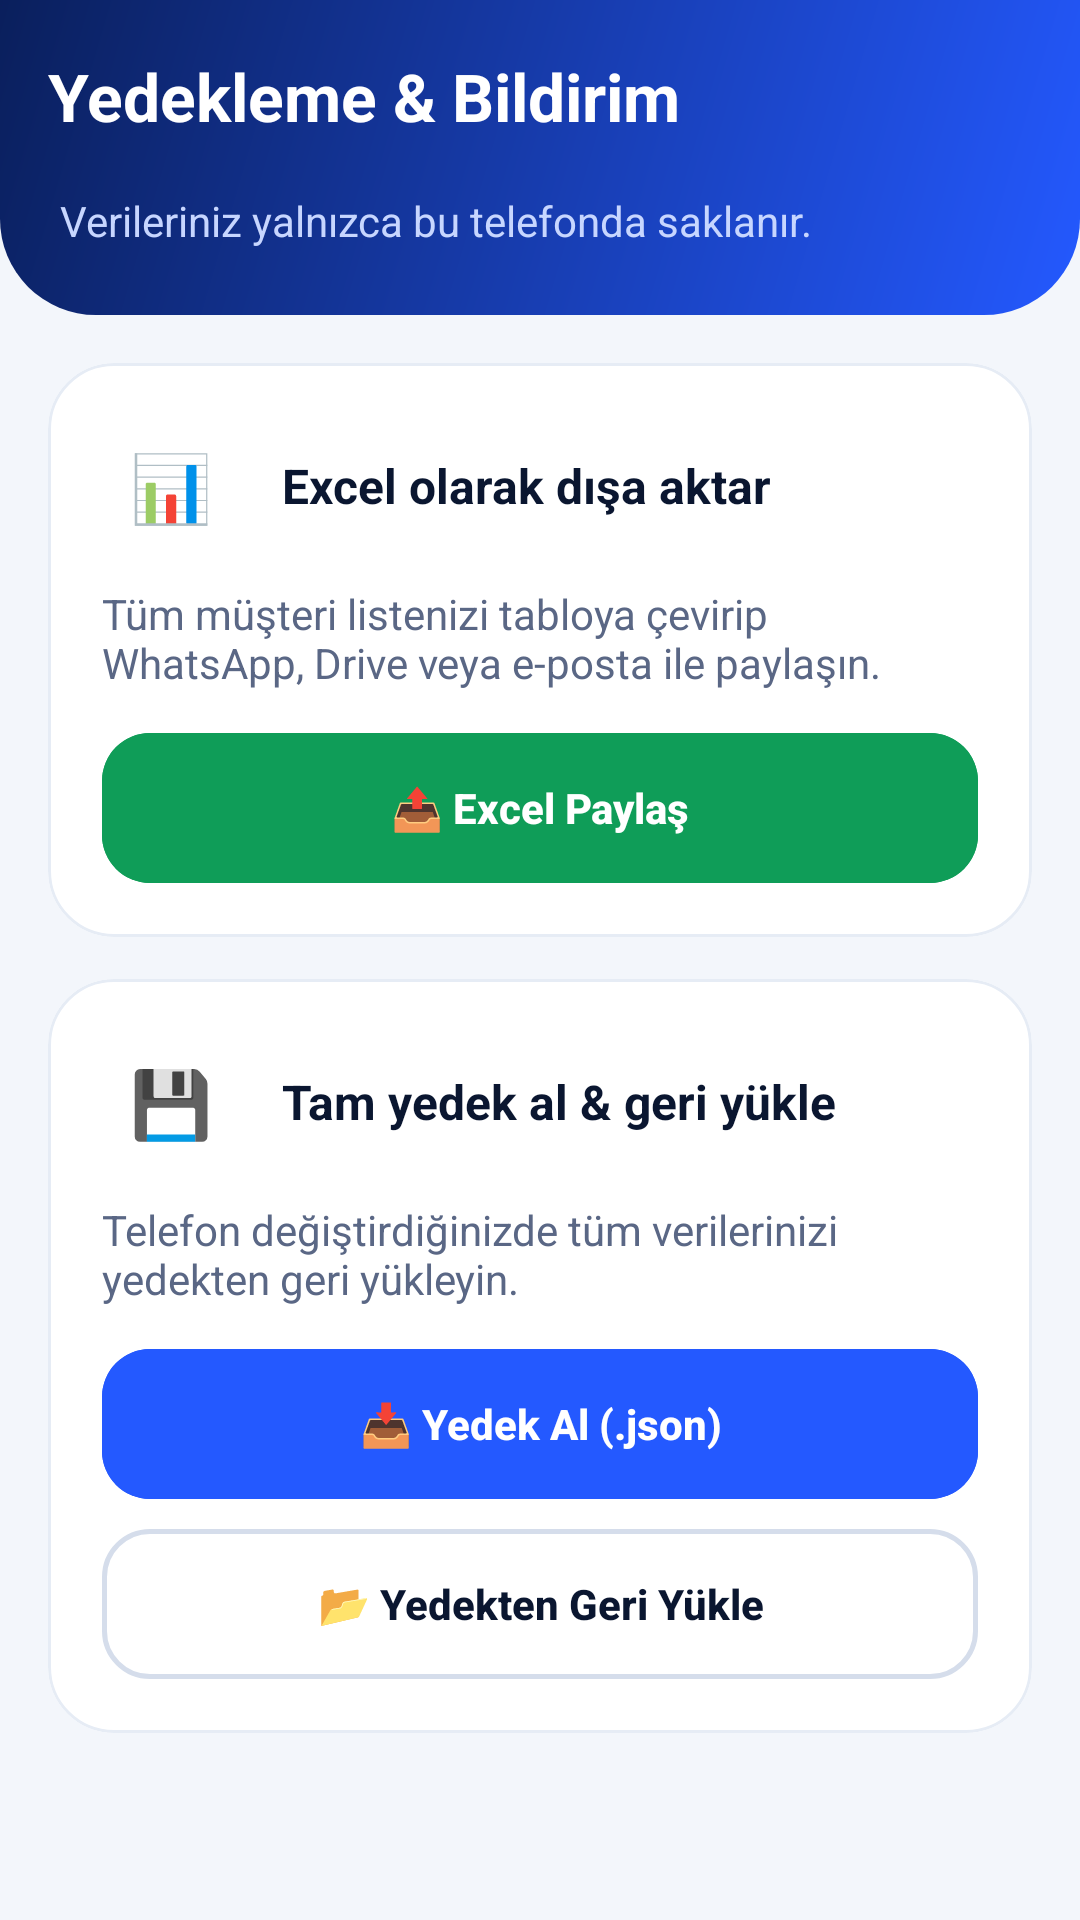

Here is an Android app screen rendered from its layout file. Give the layout XML and the strings, colors and styles it references.
<!-- AndroidManifest.xml: application theme Theme.AritmaMusteriTakip -->
<!-- res/layout/activity_backup_restore.xml -->
<?xml version="1.0" encoding="utf-8"?>
<androidx.coordinatorlayout.widget.CoordinatorLayout xmlns:android="http://schemas.android.com/apk/res/android"
    xmlns:app="http://schemas.android.com/apk/res-auto"
    android:layout_width="match_parent"
    android:layout_height="match_parent"
    android:background="@color/bg_light">

    <com.google.android.material.appbar.AppBarLayout
        android:layout_width="match_parent"
        android:layout_height="wrap_content"
        android:background="@drawable/bg_header"
        android:stateListAnimator="@null"
        android:theme="@style/ThemeOverlay.AppCompat.Dark.ActionBar"
        app:elevation="0dp"
        app:liftOnScroll="false">

        <com.google.android.material.appbar.MaterialToolbar
            android:id="@+id/toolbar"
            android:layout_width="match_parent"
            android:layout_height="?attr/actionBarSize"
            android:background="@android:color/transparent"
            app:title="Yedekleme &amp; Bildirim"
            app:titleTextAppearance="@style/App.Toolbar.Title"
            app:titleTextColor="@color/white" />

        <TextView
            android:layout_width="match_parent"
            android:layout_height="wrap_content"
            android:paddingHorizontal="20dp"
            android:paddingBottom="22dp"
            android:text="Verileriniz yalnızca bu telefonda saklanır."
            android:textColor="@color/header_text_muted"
            android:textSize="14sp" />

    </com.google.android.material.appbar.AppBarLayout>

    <ScrollView
        android:layout_width="match_parent"
        android:layout_height="match_parent"
        android:scrollbars="none"
        app:layout_behavior="@string/appbar_scrolling_view_behavior">

        <LinearLayout
            android:layout_width="match_parent"
            android:layout_height="wrap_content"
            android:orientation="vertical"
            android:padding="16dp">

            
            <com.google.android.material.card.MaterialCardView
                android:layout_width="match_parent"
                android:layout_height="wrap_content">

                <LinearLayout
                    android:layout_width="match_parent"
                    android:layout_height="wrap_content"
                    android:orientation="vertical"
                    android:padding="18dp">

                    <LinearLayout
                        android:layout_width="match_parent"
                        android:layout_height="wrap_content"
                        android:gravity="center_vertical"
                        android:orientation="horizontal">

                        <TextView
                            android:layout_width="46dp"
                            android:layout_height="46dp"
                            android:background="@drawable/bg_tile"
                            android:backgroundTint="@color/status_safe_bg"
                            android:gravity="center"
                            android:text="📊"
                            android:textSize="22sp" />

                        <TextView
                            android:layout_width="0dp"
                            android:layout_height="wrap_content"
                            android:layout_marginStart="14dp"
                            android:layout_weight="1"
                            android:text="Excel olarak dışa aktar"
                            android:textColor="@color/text_primary"
                            android:textSize="16sp"
                            android:textStyle="bold" />

                    </LinearLayout>

                    <TextView
                        android:layout_width="match_parent"
                        android:layout_height="wrap_content"
                        android:layout_marginTop="10dp"
                        android:text="Tüm müşteri listenizi tabloya çevirip WhatsApp, Drive veya e-posta ile paylaşın."
                        android:textColor="@color/text_secondary"
                        android:textSize="14sp" />

                    <com.google.android.material.button.MaterialButton
                        android:id="@+id/btnExportExcel"
                        android:layout_width="match_parent"
                        android:layout_height="50dp"
                        android:layout_marginTop="14dp"
                        android:backgroundTint="@color/status_safe"
                        android:ellipsize="end"
                        android:maxLines="1"
                        android:text="📤 Excel Paylaş"
                        android:textColor="@color/white" />

                </LinearLayout>

            </com.google.android.material.card.MaterialCardView>

            
            <com.google.android.material.card.MaterialCardView
                android:layout_width="match_parent"
                android:layout_height="wrap_content"
                android:layout_marginTop="14dp">

                <LinearLayout
                    android:layout_width="match_parent"
                    android:layout_height="wrap_content"
                    android:orientation="vertical"
                    android:padding="18dp">

                    <LinearLayout
                        android:layout_width="match_parent"
                        android:layout_height="wrap_content"
                        android:gravity="center_vertical"
                        android:orientation="horizontal">

                        <TextView
                            android:layout_width="46dp"
                            android:layout_height="46dp"
                            android:background="@drawable/bg_tile"
                            android:backgroundTint="@color/bireysel_light_bg"
                            android:gravity="center"
                            android:text="💾"
                            android:textSize="22sp" />

                        <TextView
                            android:layout_width="0dp"
                            android:layout_height="wrap_content"
                            android:layout_marginStart="14dp"
                            android:layout_weight="1"
                            android:text="Tam yedek al &amp; geri yükle"
                            android:textColor="@color/text_primary"
                            android:textSize="16sp"
                            android:textStyle="bold" />

                    </LinearLayout>

                    <TextView
                        android:layout_width="match_parent"
                        android:layout_height="wrap_content"
                        android:layout_marginTop="10dp"
                        android:text="Telefon değiştirdiğinizde tüm verilerinizi yedekten geri yükleyin."
                        android:textColor="@color/text_secondary"
                        android:textSize="14sp" />

                    <com.google.android.material.button.MaterialButton
                        android:id="@+id/btnExportJsonBackup"
                        android:layout_width="match_parent"
                        android:layout_height="50dp"
                        android:layout_marginTop="14dp"
                        android:backgroundTint="@color/bireysel_primary"
                        android:ellipsize="end"
                        android:maxLines="1"
                        android:text="📥 Yedek Al (.json)"
                        android:textColor="@color/white" />

                    <com.google.android.material.button.MaterialButton
                        android:id="@+id/btnRestoreJsonBackup"
                        style="@style/Widget.App.Button.Outlined"
                        android:layout_width="match_parent"
                        android:layout_height="50dp"
                        android:layout_marginTop="10dp"
                        android:ellipsize="end"
                        android:maxLines="1"
                        android:text="📂 Yedekten Geri Yükle" />

                </LinearLayout>

            </com.google.android.material.card.MaterialCardView>

        </LinearLayout>

    </ScrollView>

</androidx.coordinatorlayout.widget.CoordinatorLayout>
<!-- resources referenced by this layout -->
<resources>
  <color name="bg_light">#F3F6FB</color>
  <color name="bireysel_light_bg">#EAF0FF</color>
  <color name="bireysel_primary">#2459FF</color>
  <color name="header_text_muted">#C7D6FF</color>
  <color name="status_safe">#0F9D58</color>
  <color name="status_safe_bg">#DDF7E8</color>
  <color name="text_primary">#0A1630</color>
  <color name="text_secondary">#5A6785</color>
  <color name="white">#FFFFFF</color>
  <!-- drawable bg_header (drawable) -->
  <?xml version="1.0" encoding="utf-8"?>
  <shape xmlns:android="http://schemas.android.com/apk/res/android"
      android:shape="rectangle">
      <gradient
          android:angle="315"
          android:endColor="@color/header_end"
          android:startColor="@color/header_start" />
      <corners
          android:bottomLeftRadius="32dp"
          android:bottomRightRadius="32dp" />
  </shape>
  <style name="App.Toolbar.Title" parent="TextAppearance.Material3.TitleLarge">
          <item name="android:textColor">@color/white</item>
          <item name="android:textStyle">bold</item>
      </style>
  <color name="header_end">#2459FF</color>
  <color name="header_start">#0A1F5C</color>
  <color name="input_box_stroke">#D5DDEB</color>
  <color name="bireysel_primary_variant">#0A1F5C</color>
  <color name="bireysel_accent">#19C3F0</color>
  <color name="call_blue_bg">#E6EDFF</color>
  <color name="surface_soft">#F3F6FB</color>
  <color name="input_hint_color">#7A87A3</color>
  <style name="Widget.App.Button" parent="Widget.Material3.Button">
          <item name="cornerRadius">16dp</item>
          <item name="android:textAllCaps">false</item>
          <item name="android:textStyle">bold</item>
          <item name="android:letterSpacing">0</item>
          <item name="android:insetTop">0dp</item>
          <item name="android:insetBottom">0dp</item>
          <item name="android:minHeight">48dp</item>
      </style>
  <style name="Widget.App.Card" parent="Widget.Material3.CardView.Filled">
          <item name="cardBackgroundColor">@color/white</item>
          <item name="cardCornerRadius">22dp</item>
          <item name="cardElevation">0dp</item>
          <item name="strokeColor">@color/divider_color</item>
          <item name="strokeWidth">1dp</item>
      </style>
  <style name="Widget.App.TextInput" parent="Widget.Material3.TextInputLayout.OutlinedBox">
          <item name="boxCornerRadiusTopStart">16dp</item>
          <item name="boxCornerRadiusTopEnd">16dp</item>
          <item name="boxCornerRadiusBottomStart">16dp</item>
          <item name="boxCornerRadiusBottomEnd">16dp</item>
          <item name="boxStrokeColor">@color/input_stroke_selector</item>
          <item name="hintTextColor">@color/bireysel_primary</item>
          <item name="boxBackgroundColor">@color/white</item>
      </style>
  <style name="Widget.App.OverflowMenu" parent="Widget.Material3.PopupMenu.Overflow">
          <item name="android:popupBackground">@drawable/bg_popup_menu</item>
      </style>
  <style name="ThemeOverlay.App.PopupMenu" parent="ThemeOverlay.Material3.Light">
          <item name="android:colorBackground">@color/white</item>
          <item name="colorSurface">@color/white</item>
          <item name="colorOnSurface">@color/text_primary</item>
          <item name="android:textColor">@color/text_primary</item>
          <item name="android:textColorPrimary">@color/text_primary</item>
          <item name="android:textColorSecondary">@color/text_secondary</item>
          <item name="android:itemTextAppearance">@style/App.PopupMenu.TextAppearance</item>
      </style>
  <color name="divider_color">#E6ECF5</color>
  <style name="App.PopupMenu.TextAppearance" parent="TextAppearance.AppCompat.Widget.PopupMenu.Large">
          <item name="android:textColor">@color/text_primary</item>
          <item name="android:textSize">14sp</item>
          <item name="android:textStyle">bold</item>
      </style>
</resources>
